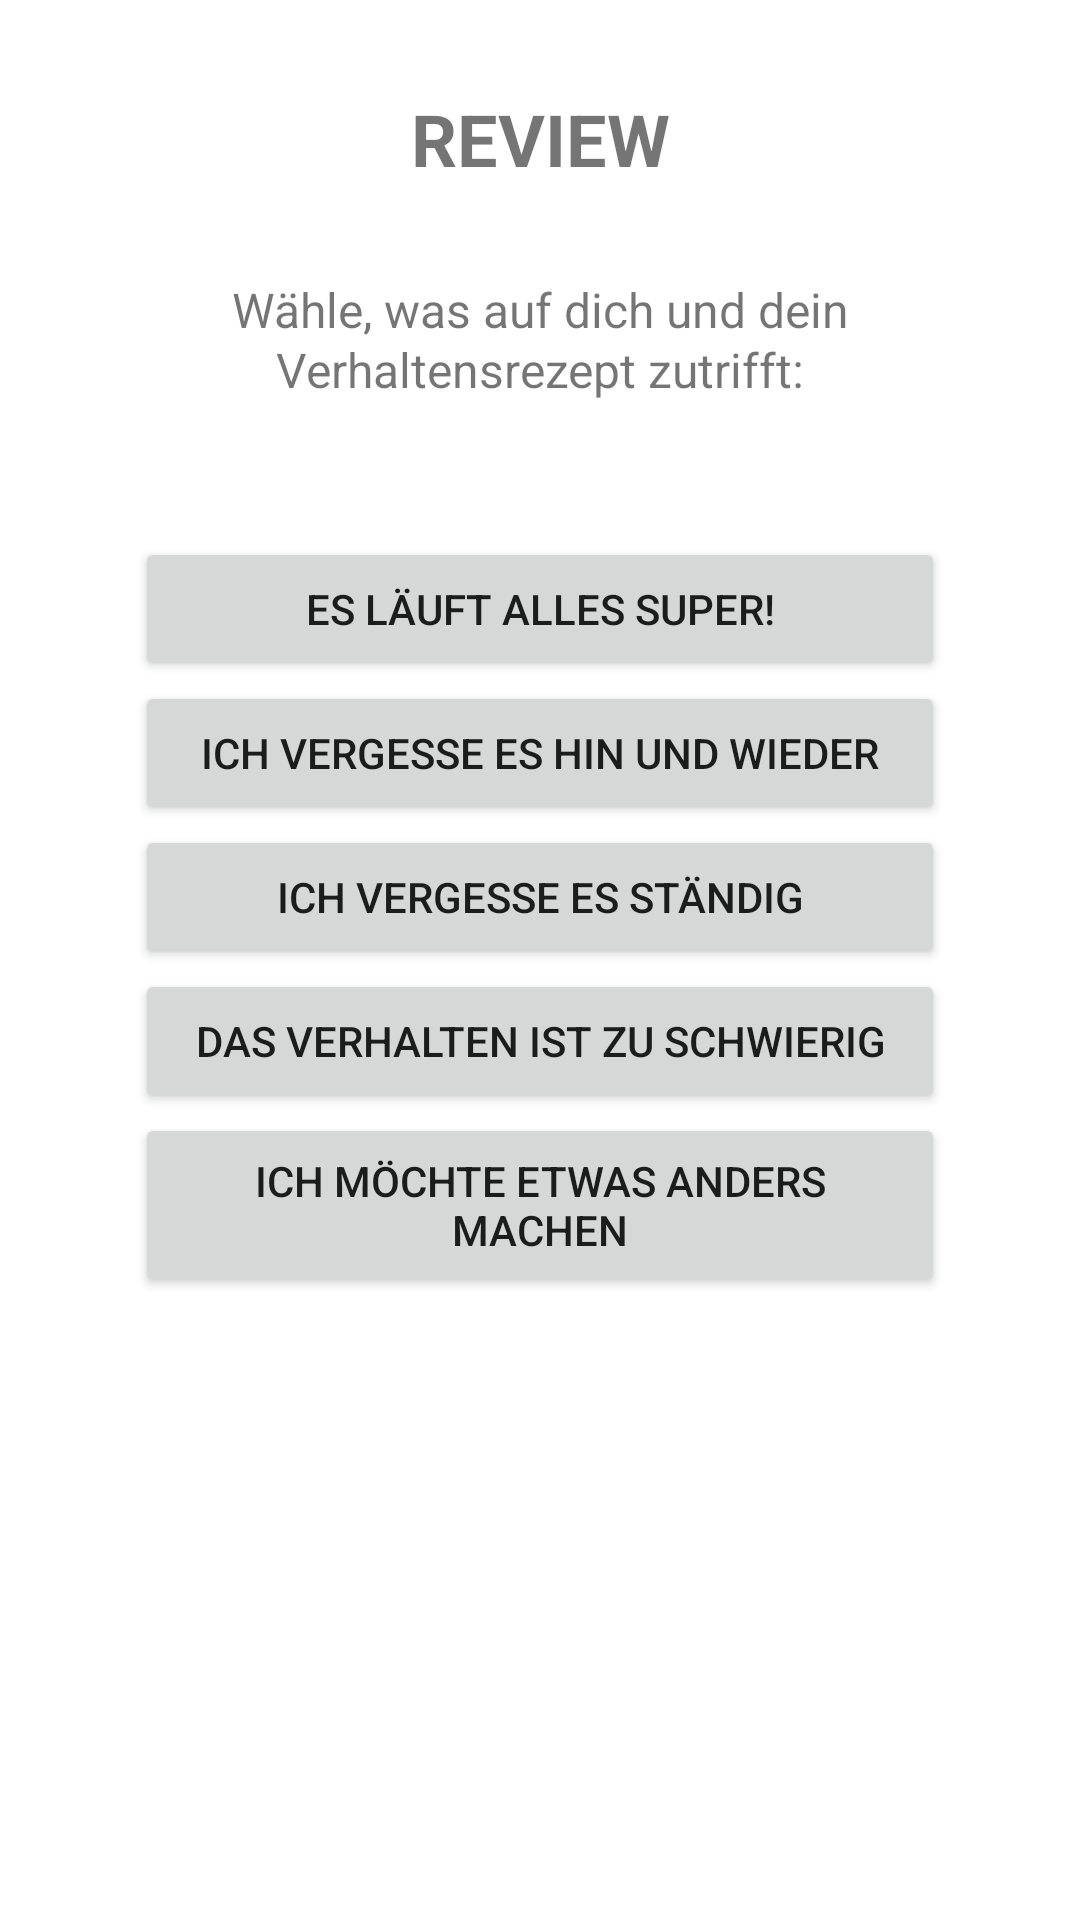

Write the Android layout XML for this screen, with the resource values it uses.
<!-- AndroidManifest.xml: application theme Theme.EPPrototyp -->
<!-- res/layout/fragment_review2.xml -->
<?xml version="1.0" encoding="utf-8"?>
<androidx.constraintlayout.widget.ConstraintLayout xmlns:android="http://schemas.android.com/apk/res/android"
    xmlns:app="http://schemas.android.com/apk/res-auto"
    xmlns:tools="http://schemas.android.com/tools"
    android:id="@+id/frameLayout7"
    android:layout_width="match_parent"
    android:layout_height="match_parent"
    tools:context=".Review2">

    <TextView
        android:id="@+id/headerReview"
        android:layout_width="wrap_content"
        android:layout_height="wrap_content"
        android:layout_marginTop="30dp"
        android:text="REVIEW"
        android:textSize="24sp"
        android:textStyle="bold"
        app:layout_constraintEnd_toEndOf="parent"
        app:layout_constraintHorizontal_bias="0.5"
        app:layout_constraintStart_toStartOf="parent"
        app:layout_constraintTop_toTopOf="parent" />

    <TextView
        android:id="@+id/infoTextReview"
        android:layout_width="match_parent"
        android:layout_height="wrap_content"
        android:layout_marginHorizontal="45dp"
        android:layout_marginTop="30dp"
        android:text="Wähle, was auf dich und dein Verhaltensrezept zutrifft:"
        android:textAlignment="center"
        android:textSize="16sp"
        android:lineHeight="20dp"
        app:layout_constraintEnd_toEndOf="parent"
        app:layout_constraintHorizontal_bias="0.5"
        app:layout_constraintStart_toStartOf="parent"
        app:layout_constraintTop_toBottomOf="@+id/headerReview" />

    <LinearLayout
        android:layout_width="match_parent"
        android:layout_height="wrap_content"
        android:layout_marginHorizontal="45dp"
        android:layout_marginTop="45dp"
        app:layout_constraintTop_toBottomOf="@+id/infoTextReview"
        android:orientation="vertical"
        >

        <Button
            android:layout_width="match_parent"
            android:layout_height="wrap_content"
            android:text="Es läuft alles super!"
            android:padding="13dp"
            />

        <Button
            android:layout_width="match_parent"
            android:layout_height="wrap_content"
            android:padding="13dp"
            android:text="Ich vergesse es hin und wieder" />

        <Button
            android:layout_width="match_parent"
            android:layout_height="wrap_content"
            android:text="Ich vergesse es ständig"
            android:padding="13dp"
            />

        <Button
            android:layout_width="match_parent"
            android:layout_height="wrap_content"
            android:text="Das verhalten ist zu schwierig"
            android:padding="13dp"
            />

        <Button
            android:layout_width="match_parent"
            android:layout_height="wrap_content"
            android:text="ich möchte etwas anders machen"
            android:padding="13dp"
            />



    </LinearLayout>



</androidx.constraintlayout.widget.ConstraintLayout>
<!-- resources referenced by this layout -->
<resources>
  <style name="Theme.EPPrototyp" parent="Theme.MaterialComponents.DayNight.DarkActionBar">
          
          <item name="colorPrimary">@color/turquoise</item>
          <item name="colorPrimaryVariant">@color/primary_dark</item>
          <item name="colorOnPrimary">@color/white</item>
          
          <item name="colorSecondary">@color/accent_yellow</item>
          <item name="colorSecondaryVariant">@color/accent_red</item>
          <item name="colorOnSecondary">@color/black</item>
          
          <item name="android:statusBarColor">?attr/colorPrimaryVariant</item>
          
      </style>
  <color name="turquoise">#0A7373</color>
  <color name="primary_dark">#010221</color>
  <color name="white">#FFFFFFFF</color>
  <color name="accent_yellow">#EDAA25</color>
  <color name="accent_red">#C43302</color>
  <color name="black">#FF000000</color>
</resources>
